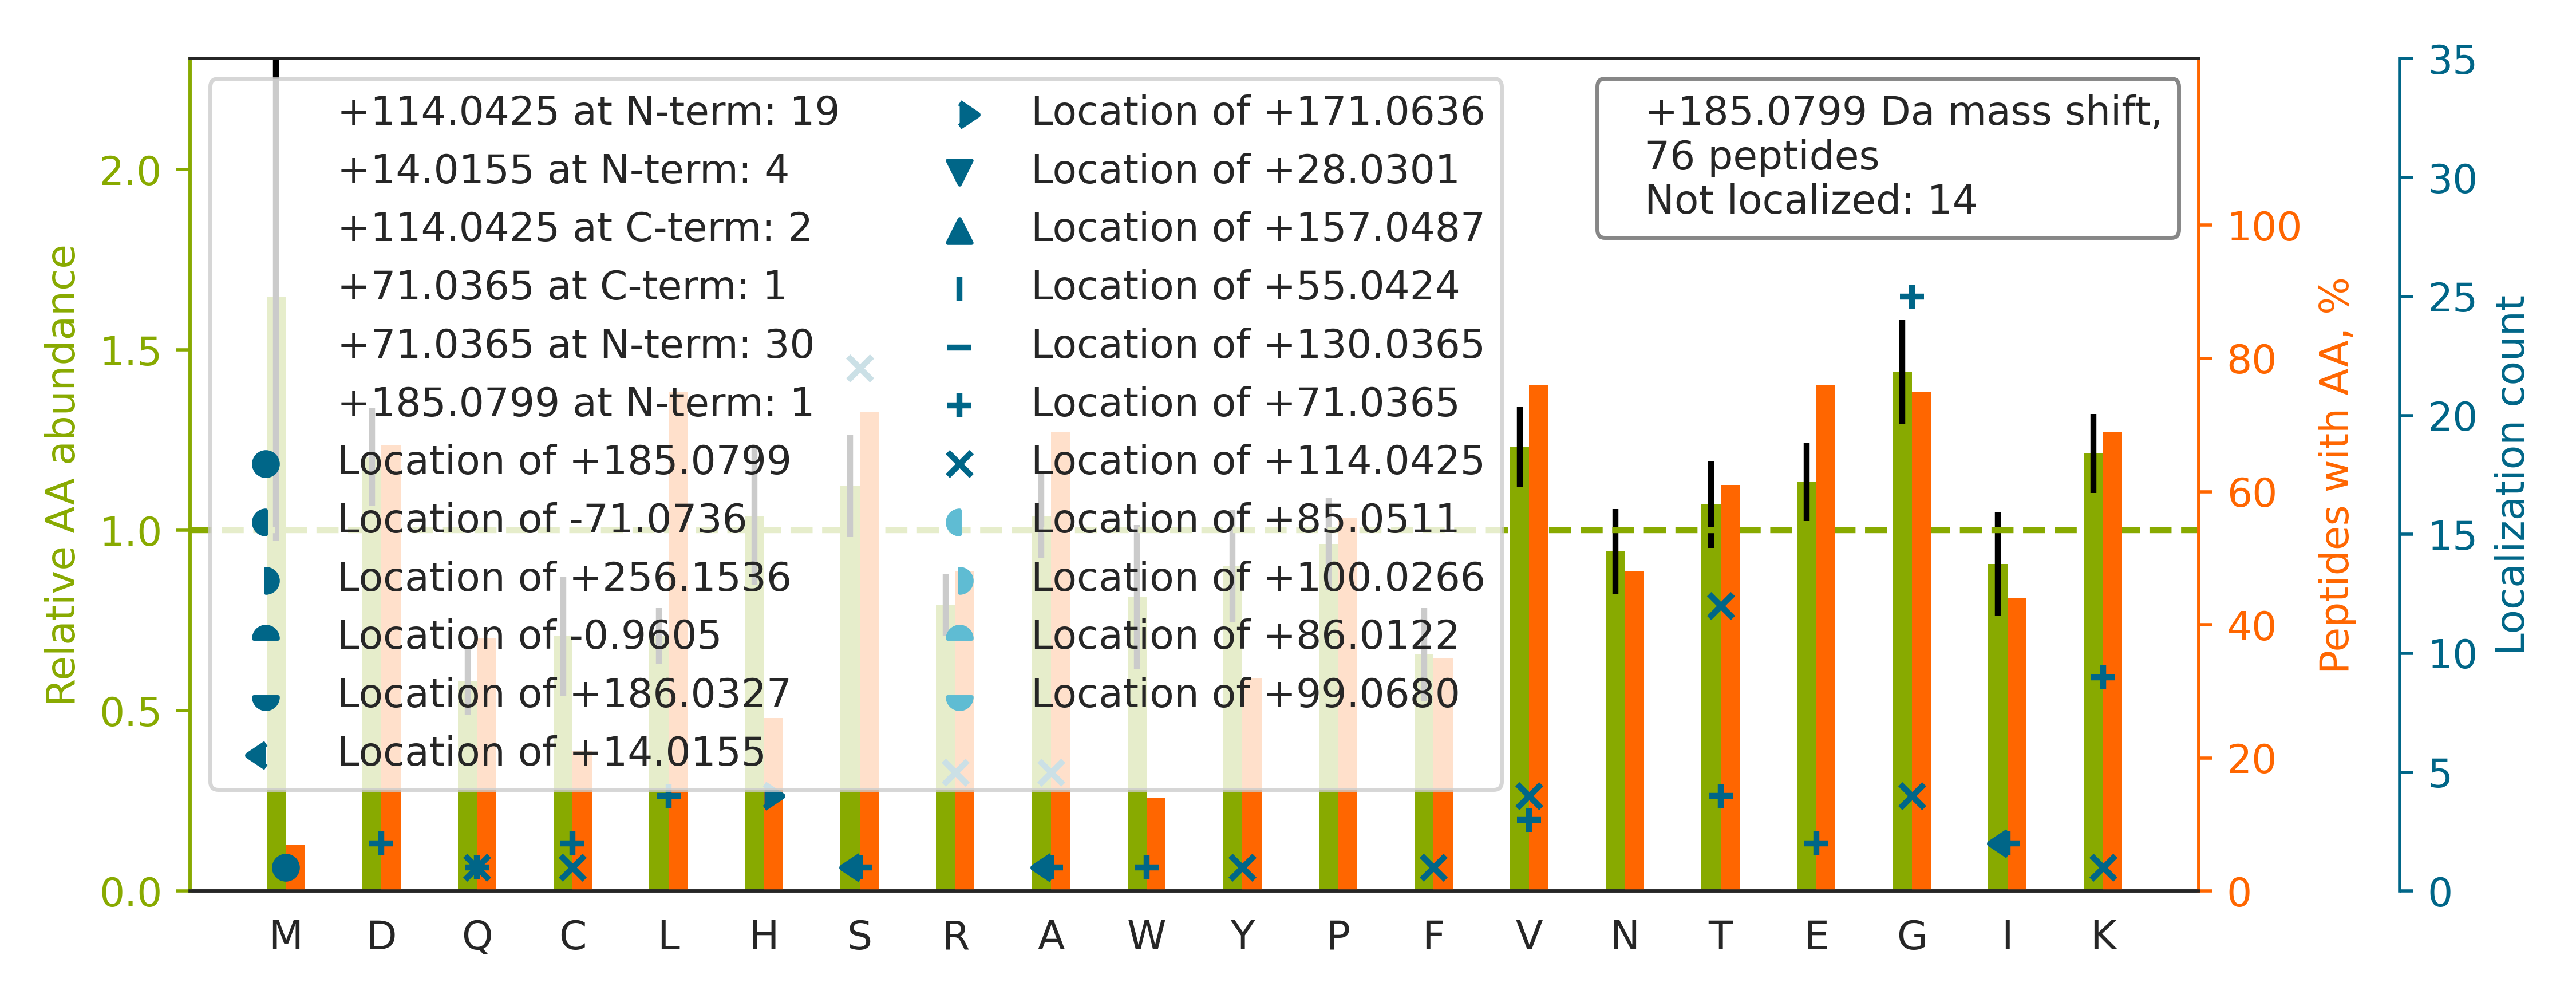

Data behind this chart, as committed beside it:
top isoform	localization score	spectrum
K.F[+114]G[+71]YVDFESAEDLEKALELTGLK.V	1	37CPTAC_COprospective_W_VU_20150904_16CO…
K.L[+71]PIDVT[+114]EGEVISLGLPFGK.V	0.8908	62CPTAC_COprospective_W_VU_20160311_05CO…
K.K[+71]S[+114]DVEAIFSK.Y	0.8229	48CPTAC_COprospective_W_VU_20151209_15CO…
K.V[+114]G[+71]NPFELDTQQGPQVDKEQFER.V	1	63CPTAC_COprospective_W_VU_20160316_11CO…
K.A[+14]H[+171]YGGFTVQNEANK.Y	0.9342	49CPTAC_COprospective_W_VU_20151222_11CO…
K.Q[+114]ADLEK[+71]EELAEELASSLSGR.N	0.9122	76CPTAC_COprospective_W_VU_20160502_11CO…
K.D[+71]DQVT[+114]VIGAGVTLHEALAAAELLKK.E	0.9963	60CPTAC_COprospective_W_VU_20160311_27CO…
K.T[+71]FPT[+114]VNPSTGEVICQVAEGDKEDVDK.…	0.9461	75CPTAC_COprospective_W_VU_20160502_11CO…
K.G[+114]VNLPG[+71]AAVDLPAVSEKDIQDLK.F	1	102CPTAC_COprospective_W_VU_20160806_09C…
R.S[+114]G[+71]EFHAEPTVIEK.E	0.845	41CPTAC_COprospective_W_VU_20151124_21CO…
K.TCTTVAFTQVNSEDKGALAK.L		33CPTAC_COprospective_W_VU_20150818_11CO…
R.G[+71]PPGES[+114]GAAGPTGPIGSR.G	0.9284	93CPTAC_COprospective_W_VU_20160729_11CO…
R.TT[+114]G[+71]IVMDSGDGVTHIVPIYEGYALPHA…	0.05123	90CPTAC_COprospective_W_VU_20160728_11CO…
R.S[+71]EADS[+114]DKNATILELR.S	0.9121	49CPTAC_COprospective_W_VU_20151222_11CO…
K.GLIAAICAGPTALLAHEIGFGSK.V		33CPTAC_COprospective_W_VU_20150818_11CO…
K.KYPTDG[+71]SEIVLLT[+114]DGEDNTISGCFNEV…	0.1517	63CPTAC_COprospective_W_VU_20160316_11CO…
K.V[+71]PQVS[+114]TPTLVEVSR.N	0.8837	39CPTAC_COprospective_W_VU_20150909_09CO…
K.VTEKDIWVQEPESK.D		49CPTAC_COprospective_W_VU_20151222_11CO…
K.V[+114]PILVAQEG[+71]ESSQQLNDSSVIISALK.…	0.8492	74CPTAC_COprospective_W_VU_20160912_11CO…
K.W[+71]ER[+114]PFEVKDTEEEDFHVDQVTTVK.V	0.9988	89CPTAC_COprospective_W_VU_20160707_11CO…
R.T[+114]ADG[+71]IVSHLK.K	0.9987	49CPTAC_COprospective_W_VU_20151222_11CO…
K.E[+71]PEAFDWS[+114]PVVTYVCDLEGNR.V	0.9999	58CPTAC_COprospective_W_VU_20160318_11CO…
R.K[+71]S[+114]APATGGVK.K	0.9971	37CPTAC_COprospective_W_VU_20150904_16CO…
R.VETGVLKPGMVVTFAPVNVTTEVK.S		41CPTAC_COprospective_W_VU_20151124_21CO…
-.AASKPVEAAVVAAAVPSSGSGVGGGGTAGPGTGGLPR.…		44CPTAC_COprospective_W_VU_20151202_20CO…
K.M[+185]EDSVGCLETAEEVKR.K	0.9392	26CPTAC_COprospective_W_VU_20150810_05CO…
K.V[+114]LG[+71]AFSDGLAHLDNLK.G	0.9979	02CPTAC_COprospective_W_VU_20150624_01CO…
K.L[+71]NVT[+114]EQEKIDK.L	0.996	20CPTAC_COprospective_W_VU_20151112_20CO…
R.K[+71]AS[+114]GPPVSELITK.A	0.6686	48CPTAC_COprospective_W_VU_20151209_15CO…
K.A[+114]G[+71]TQIENIDEDFRDGLK.L	0.9158	16CPTAC_COprospective_W_VU_20151102_09CO…
K.QPPVSPGTALVGSQKEPSEVPTPK.R		36CPTAC_COprospective_W_VU_20150824_11CO…
K.T[+71]FPT[+114]VNPTTGEVIGHVAEGDRADVDR.…	0.9961	13CPTAC_COprospective_W_VU_20151030_06CO…
R.A[+71]LANS[+114]LACQGK.Y	0.9434	47CPTAC_COprospective_W_VU_20151209_21CO…
R.KESYSVYVYK.V		31CPTAC_COprospective_W_VU_20150810_11CO…
K.G[+71]FT[+114]GIDSDYEKPETPER.V	0.899	49CPTAC_COprospective_W_VU_20151222_11CO…
K.L[+71]ET[+114]AVNLAWTAGNSNTR.F	0.9982	60CPTAC_COprospective_W_VU_20160311_27CO…
R.T[+71]S[+114]GGAGGLGSLR.A	0.8082	45CPTAC_COprospective_W_VU_20151202_05CO…
K.A[+114]VLFC[+71]LSEDKK.N	0.04127	43CPTAC_COprospective_W_VU_20151130_01CO…
K.KDYEEIGPSIC[+71]R[+114].H	0.6664	43CPTAC_COprospective_W_VU_20151130_01CO…
R.V[+71]IGS[+114]GCNLDSAR.F	0.05137	49CPTAC_COprospective_W_VU_20151222_11CO…
K.T[+114]G[+71]QAPGYSYTAANK.N	0.4251	36CPTAC_COprospective_W_VU_20150824_11CO…
K.LLGG[+71]VT[+114]IAQGGVLPNIQAVLLPK.K	0.0117	09CPTAC_COprospective_W_VU_20150928_05CO…
R.KVLLDG[+71]VQNPR[+114].A	0.9953	43CPTAC_COprospective_W_VU_20151130_01CO…
K.S[+14]AIVH[+171]LINYQDDAELATR.A	0.008656	68CPTAC_COprospective_W_VU_20160406_14CO…
K.LGEMWNNTAADDKQPYEK.K		13CPTAC_COprospective_W_VU_20151030_06CO…
R.D[+71]AS[+114]NWSTDKLK.T	0.9875	43CPTAC_COprospective_W_VU_20151130_01CO…
-.K[+71]VELC[+114]SFSGYK.-	0.07447	25CPTAC_COprospective_W_VU_20160726_05CO…
K.TVS[+114]AAAAEK[+71].E	0.7311	60CPTAC_COprospective_W_VU_20160311_27CO…
R.V[+71]LEK[+114]LPGLVFLYMEK.N	0.5157	35CPTAC_COprospective_W_VU_20150901_16CO…
K.A[+114]PLK[+71]PYPVSPSDK.V	0.9565	49CPTAC_COprospective_W_VU_20151222_11CO…
R.E[+71]ALLS[+114]SAVDHGSDEVK.F	0.8682	29CPTAC_COprospective_W_VU_20150810_11CO…
K.I[+14]WH[+171]HSFYNELR.V	0.09937	48CPTAC_COprospective_W_VU_20151209_15CO…
K.I[+71]SSIQS[+114]IVPALEIANAHR.K	0.6708	32CPTAC_COprospective_W_VU_20150818_20CO…
K.WDPYKQGFGNVATNTDGK.N		35CPTAC_COprospective_W_VU_20150901_16CO…
K.A[+114]G[+71]LVDDFEKK.F	1	49CPTAC_COprospective_W_VU_20151222_11CO…
K.L[+71]VIIES[+114]DLERAEER.A	0.9985	35CPTAC_COprospective_W_VU_20150901_16CO…
R.Y[+114]LAEFATG[+71]NDRK.E	0.7021	41CPTAC_COprospective_W_VU_20151124_21CO…
K.G[+114]VNLPG[+71]AAVDLPAVSEK.D	0.9993	20CPTAC_COprospective_W_VU_20151112_20CO…
K.A[+114]G[+71]NNMLLVGVHGPR.T	0.7733	45CPTAC_COprospective_W_VU_20151202_05CO…
K.K[+71]S[+114]DPVVSYR.E	1.0	43CPTAC_COprospective_W_VU_20151130_01CO…
... 16 more rows
